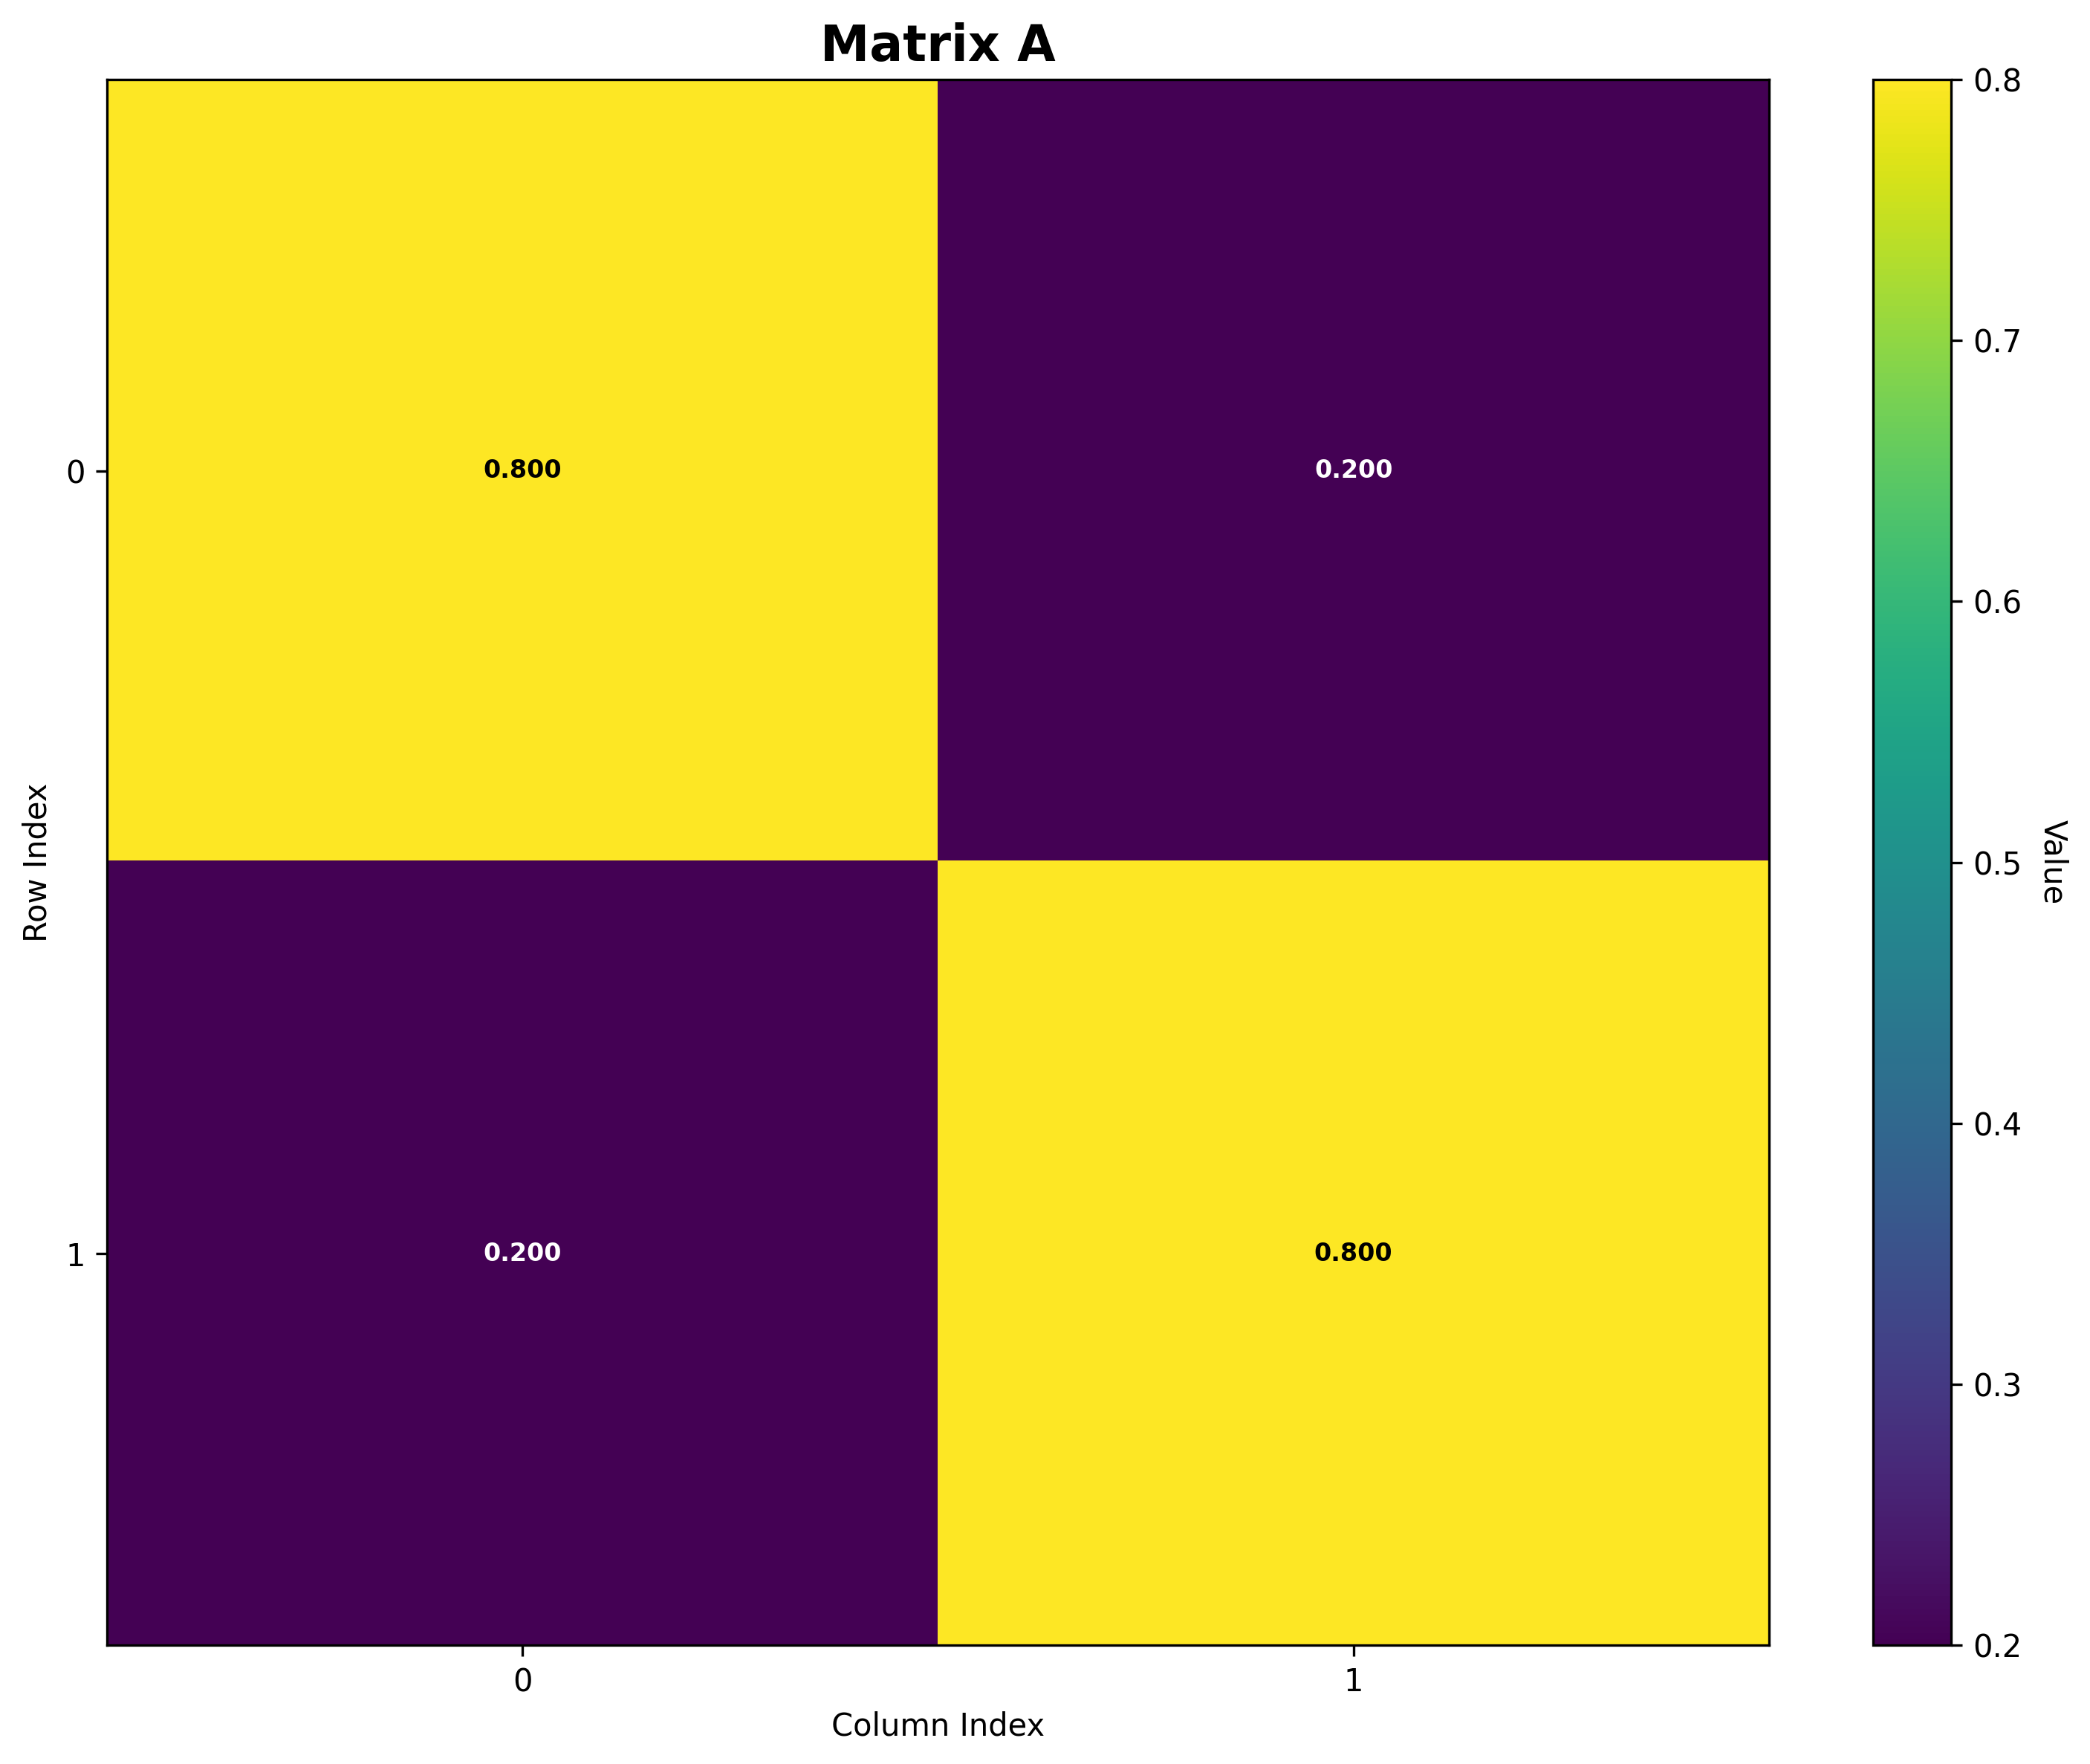

Source data for this figure (header and first rows):
Matrix: A
Shape: (2, 2)
Data type: float64
Col 0, Col 1
Row 0, 0.8, 0.2
Row 1, 0.2, 0.8
